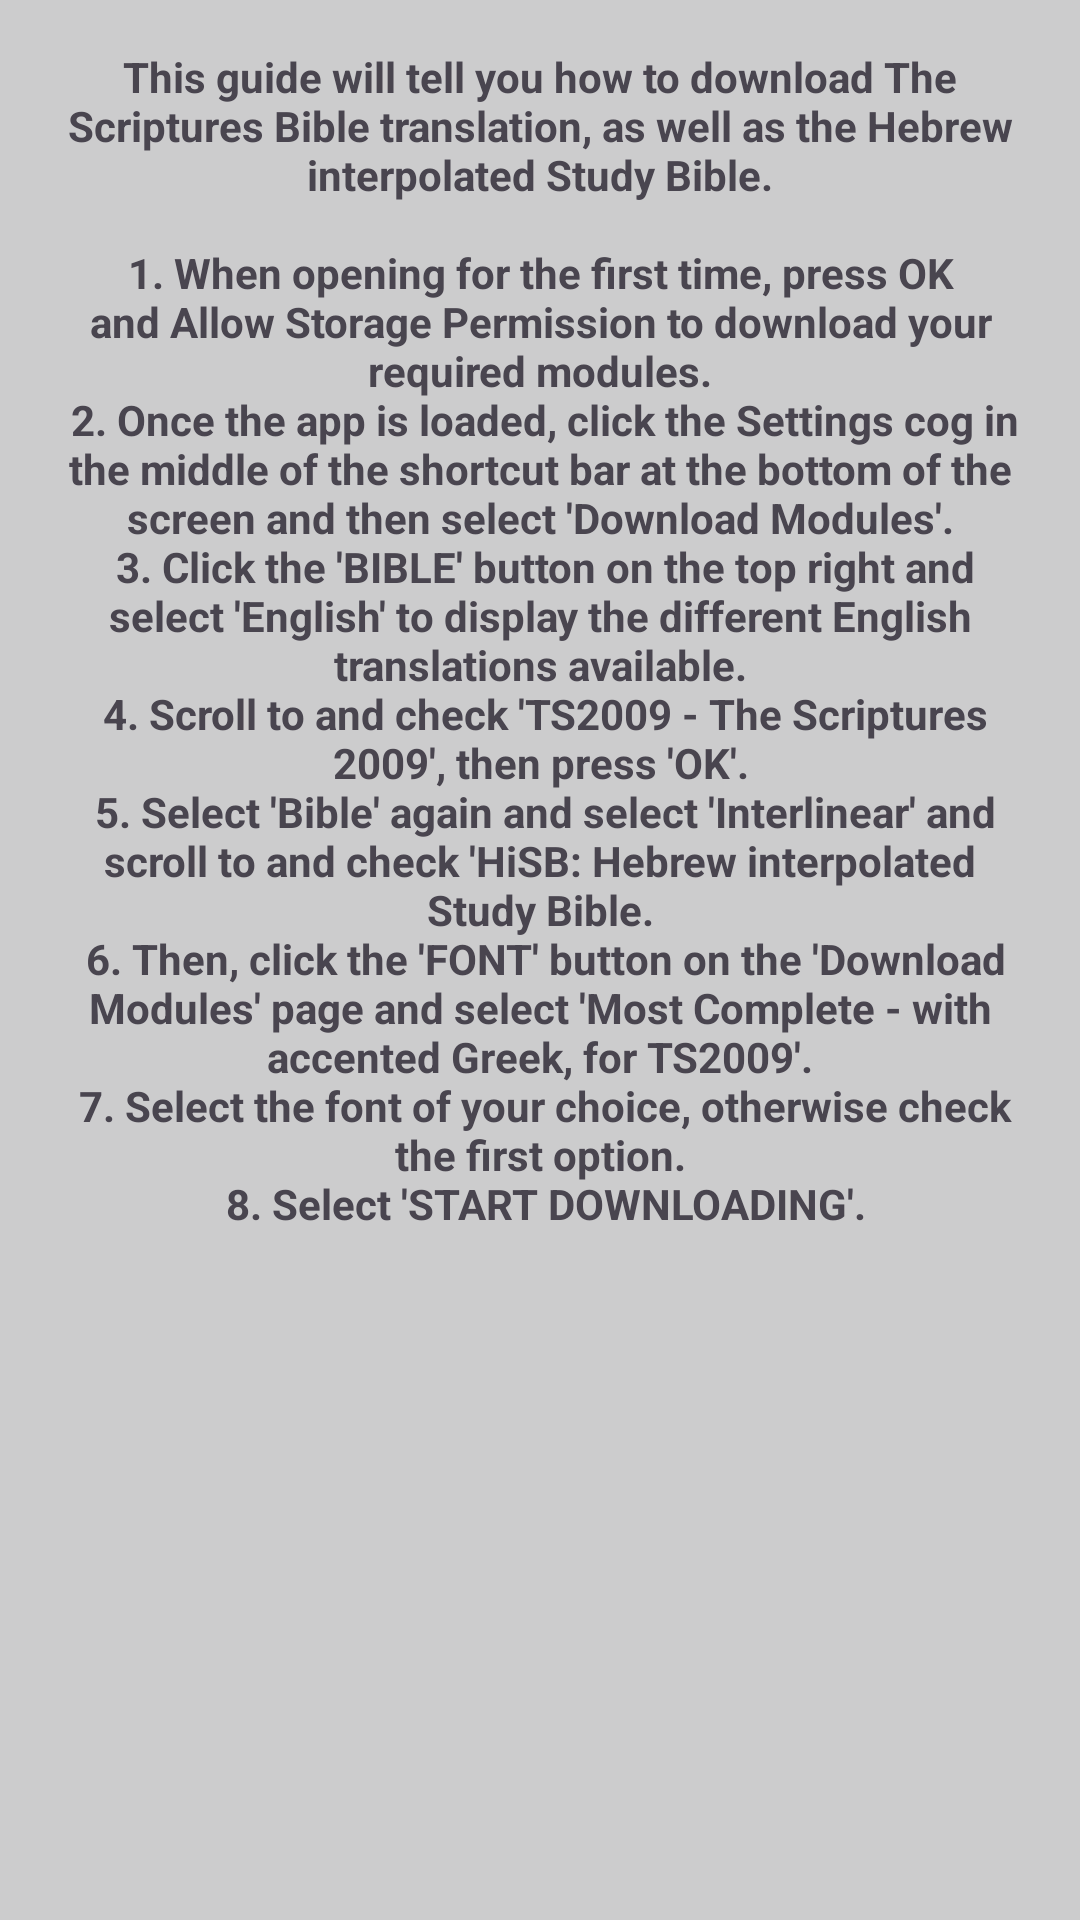

Here is an Android app screen rendered from its layout file. Give the layout XML and the strings, colors and styles it references.
<!-- AndroidManifest.xml: application theme Theme.ShabbatReadingsApplication -->
<!-- res/layout/fragment_my_sword_setup.xml -->
<?xml version="1.0" encoding="utf-8"?>
<ScrollView xmlns:android="http://schemas.android.com/apk/res/android"
    xmlns:tools="http://schemas.android.com/tools"
    android:layout_width="match_parent"
    android:layout_height="match_parent"
    tools:context=".fragments.MySwordSetupFragment"
    android:background="@color/background_color">

    <TextView
        android:layout_width="match_parent"
        android:layout_height="wrap_content"
        android:layout_margin="16dp"
        android:textAlignment="center"
        android:textStyle="bold"
        android:text="@string/mysword_bible_explanation" />

</ScrollView>
<!-- resources referenced by this layout -->
<resources>
  <color name="background_color">#CCCCCD</color>
  <string name="mysword_bible_explanation">
          This guide will tell you how to download The Scriptures Bible translation, as well as the Hebrew interpolated Study Bible.\n
          \n1. When opening for the first time, press OK and Allow Storage Permission to download your required modules.\n
          2. Once the app is loaded, click the Settings cog in the middle of the shortcut bar at the bottom of the screen and then select \'Download Modules\'.\n
          3. Click the \'BIBLE\' button on the top right and select \'English\' to display the different English translations available.\n
          4. Scroll to and check \'TS2009 - The Scriptures 2009\', then press \'OK\'.\n
          5. Select \'Bible\' again and select \'Interlinear\' and scroll to and check \'HiSB\: Hebrew interpolated Study Bible.\n
          6. Then, click the \'FONT\' button on the \'Download Modules\' page and select \'Most Complete - with accented Greek, for TS2009\'.\n
          7. Select the font of your choice, otherwise check the first option.\n
          8. Select \'START DOWNLOADING\'.
      </string>
  <style name="Theme.ShabbatReadingsApplication" parent="Base.Theme.ShabbatReadingsApplication" />
  <style name="Base.Theme.ShabbatReadingsApplication" parent="Theme.Material3.DayNight.NoActionBar">
          
          
      </style>
</resources>
